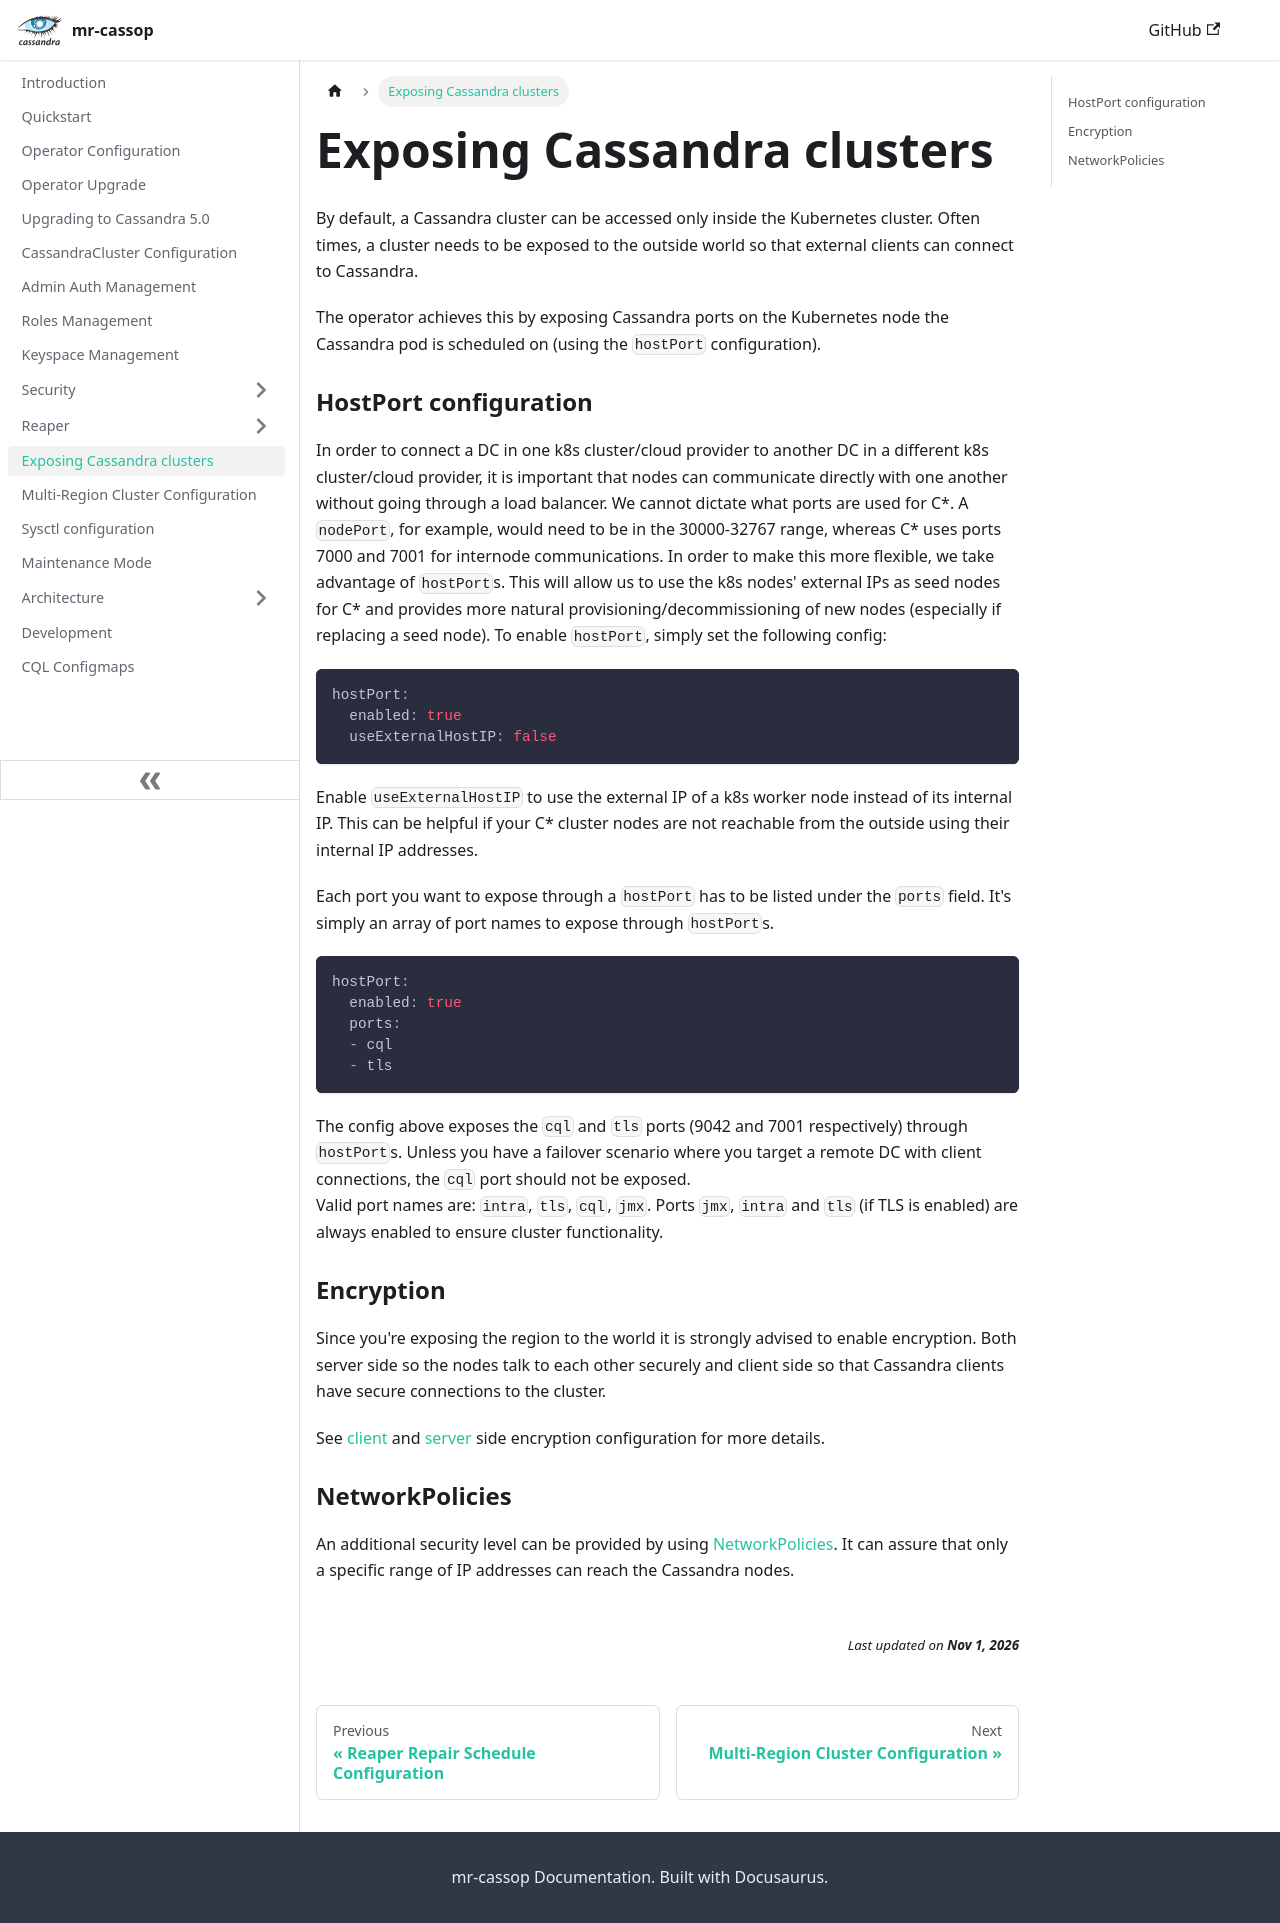

repository: cin/mr-cassop · page: exposing-clusters/index.html · generator: docusaurus

---
title: Exposing Cassandra clusters
slug: /exposing-clusters
---

By default, a Cassandra cluster can be accessed only inside the Kubernetes cluster. Often times, a cluster needs to be exposed to the outside world so that external clients can connect to Cassandra.

The operator achieves this by exposing Cassandra ports on the Kubernetes node the Cassandra pod is scheduled on (using the `hostPort` configuration).

### HostPort configuration

In order to connect a DC in one k8s cluster/cloud provider to another DC in a different k8s cluster/cloud provider, it is important that nodes can communicate directly with one another without going through a load balancer.
We cannot dictate what ports are used for C*. A `nodePort`, for example, would need to be in the 30000-32767 range, whereas C* uses ports 7000 and 7001 for internode communications.
In order to make this more flexible, we take advantage of `hostPort`s. This will allow us to use the k8s nodes' external IPs as seed nodes for C* and provides more natural provisioning/decommissioning of new nodes (especially if replacing a seed node).
To enable `hostPort`, simply set the following config:

```yaml
hostPort:
  enabled: true
  useExternalHostIP: false
```

Enable `useExternalHostIP` to use the external IP of a k8s worker node instead of its internal IP.
This can be helpful if your C* cluster nodes are not reachable from the outside using their internal IP addresses.

Each port you want to expose through a `hostPort` has to be listed under the `ports` field. It's simply an array of port names to expose through `hostPort`s.

```yaml
hostPort:
  enabled: true
  ports:
  - cql
  - tls
```

The config above exposes the `cql` and `tls` ports (9042 and 7001 respectively) through `hostPort`s. Unless you have a failover scenario where you target a remote DC with client connections, the `cql` port should not be exposed.  
Valid port names are: `intra`, `tls`, `cql`, `jmx`. Ports `jmx`, `intra` and `tls` (if TLS is enabled) are always enabled to ensure cluster functionality.

### Encryption

Since you're exposing the region to the world it is strongly advised to enable encryption. Both server side so the nodes talk to each other securely and client side so that Cassandra clients have secure connections to the cluster.

See [client](security/client-tls-encryption-configuration.md) and [server](security/server-tls-encryption-configuration.md) side encryption configuration for more details.

### NetworkPolicies

An additional security level can be provided by using [NetworkPolicies](https://kubernetes.io/docs/concepts/services-networking/network-policies/). 
It can assure that only a specific range of IP addresses can reach the Cassandra nodes.
